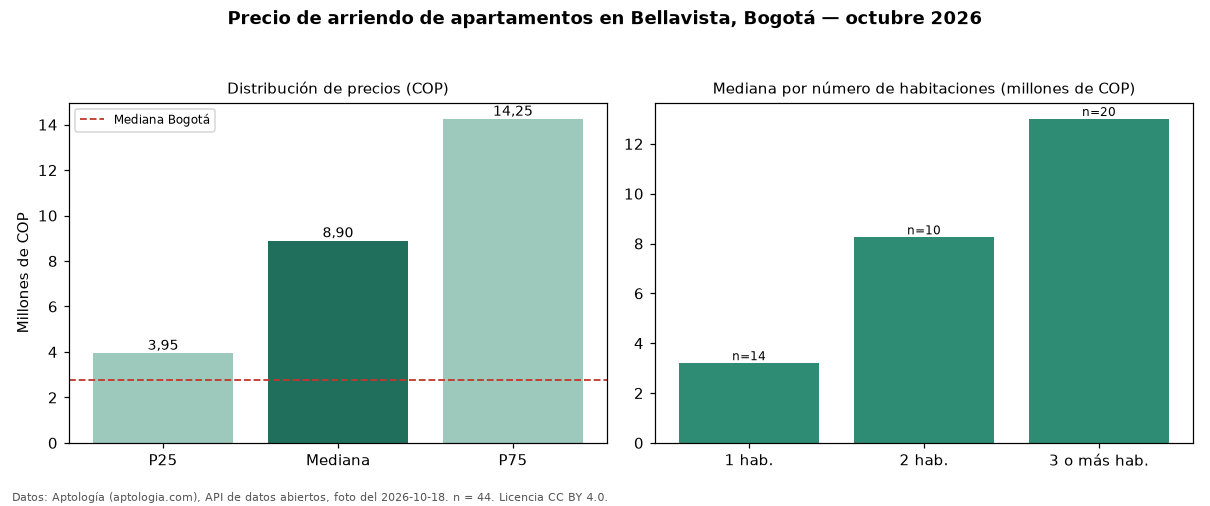

The file beside this chart, header and first rows:
seccion, metrica, valor_cop, n
precio, p25, 3950000, 44
precio, mediana, 8900000, 44
precio, p75, 14250000, 44
precio, minimo, 1800000, 44
precio, maximo, 22000000, 44
parqueadero, avisos_con_parqueadero, 42, 44
parqueadero, mediana_con_parqueadero, 8150000, 42
habitaciones, 1, 3200000, 14
habitaciones, 2, 8250000, 10
habitaciones, 3+, 13000000, 20
ciudad, mediana_ciudad, 2750000, 
fuente, fecha_foto, 2026-10-18, 
fuente, atribucion, https://www.aptologia.com/arriendo/bogot…, 
